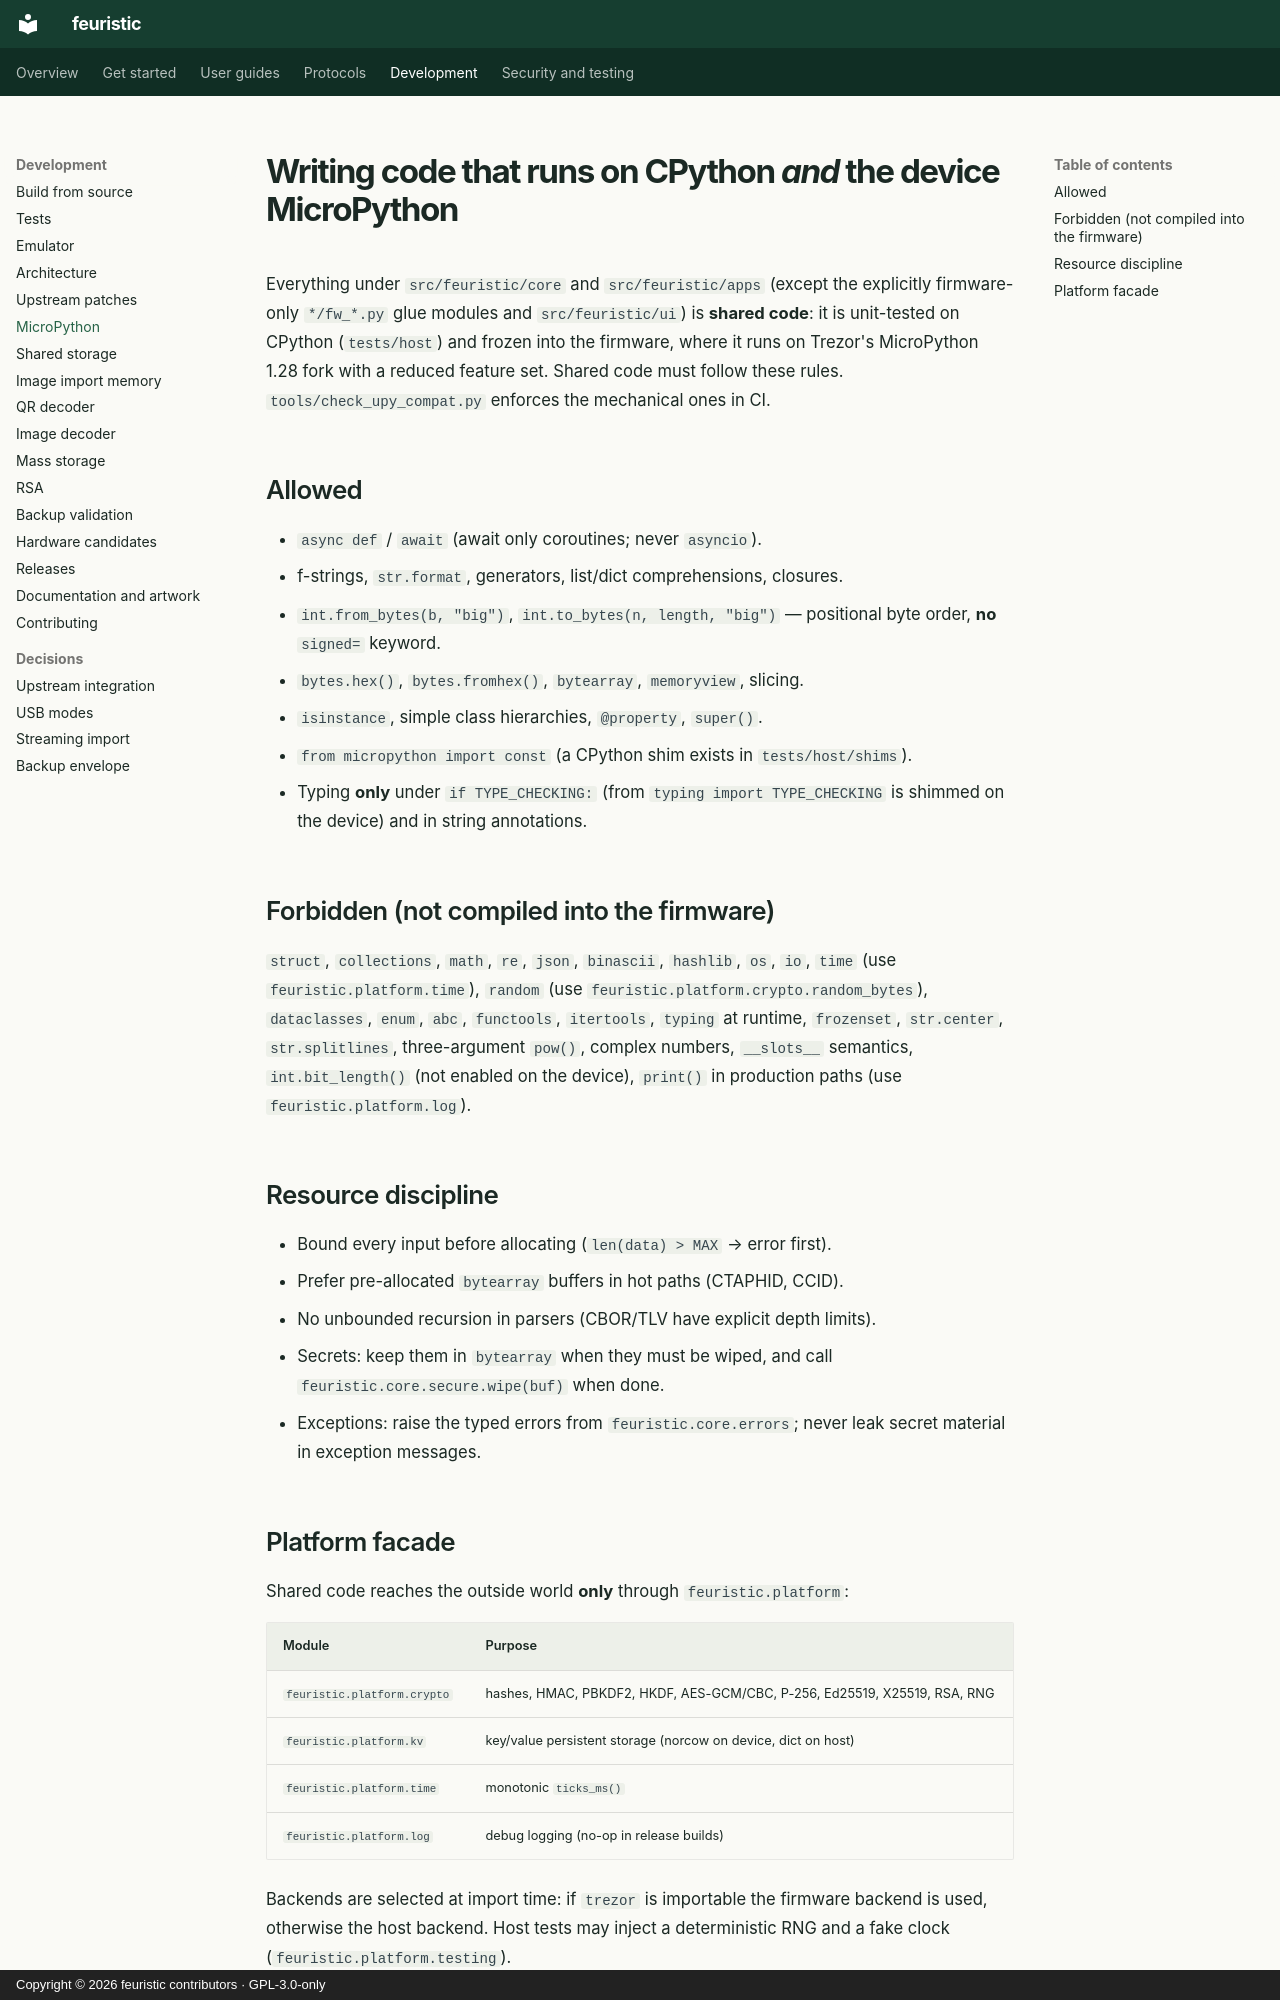

repository: jean-voila/feuristic · page: developer/micropython-compat/index.html · generator: mkdocs · copyright: Copyright © 2026 feuristic contributors · GPL-3.0-only

---
title: Code for CPython and Trezor MicroPython
description: Rules for feuristic shared code that is unit-tested on CPython and frozen into the Trezor MicroPython firmware with a reduced standard library.
---

<!-- SPDX-License-Identifier: GPL-3.0-only -->
<!-- Copyright (C) 2026 The feuristic contributors -->

# Writing code that runs on CPython *and* the device MicroPython

Everything under `src/feuristic/core` and `src/feuristic/apps` (except the
explicitly firmware-only `*/fw_*.py` glue modules and `src/feuristic/ui`) is
**shared code**: it is unit-tested on CPython (`tests/host`) and frozen into
the firmware, where it runs on Trezor's MicroPython 1.28 fork with a reduced
feature set. Shared code must follow these rules. `tools/check_upy_compat.py`
enforces the mechanical ones in CI.

## Allowed

* `async def` / `await` (await only coroutines; never `asyncio`).
* f-strings, `str.format`, generators, list/dict comprehensions, closures.
* `int.from_bytes(b, "big")`, `int.to_bytes(n, length, "big")` — positional
  byte order, **no** `signed=` keyword.
* `bytes.hex()`, `bytes.fromhex()`, `bytearray`, `memoryview`, slicing.
* `isinstance`, simple class hierarchies, `@property`, `super()`.
* `from micropython import const` (a CPython shim exists in `tests/host/shims`).
* Typing **only** under `if TYPE_CHECKING:` (from `typing import TYPE_CHECKING`
  is shimmed on the device) and in string annotations.

## Forbidden (not compiled into the firmware)

`struct`, `collections`, `math`, `re`, `json`, `binascii`, `hashlib`, `os`,
`io`, `time` (use `feuristic.platform.time`), `random` (use
`feuristic.platform.crypto.random_bytes`), `dataclasses`, `enum`, `abc`,
`functools`, `itertools`, `typing` at runtime, `frozenset`, `str.center`,
`str.splitlines`, three-argument `pow()`, complex numbers, `__slots__`
semantics, `int.bit_length()` (not enabled on the device), `print()` in production paths (use `feuristic.platform.log`).

## Resource discipline

* Bound every input before allocating (`len(data) > MAX` → error first).
* Prefer pre-allocated `bytearray` buffers in hot paths (CTAPHID, CCID).
* No unbounded recursion in parsers (CBOR/TLV have explicit depth limits).
* Secrets: keep them in `bytearray` when they must be wiped, and call
  `feuristic.core.secure.wipe(buf)` when done.
* Exceptions: raise the typed errors from `feuristic.core.errors`; never leak
  secret material in exception messages.
